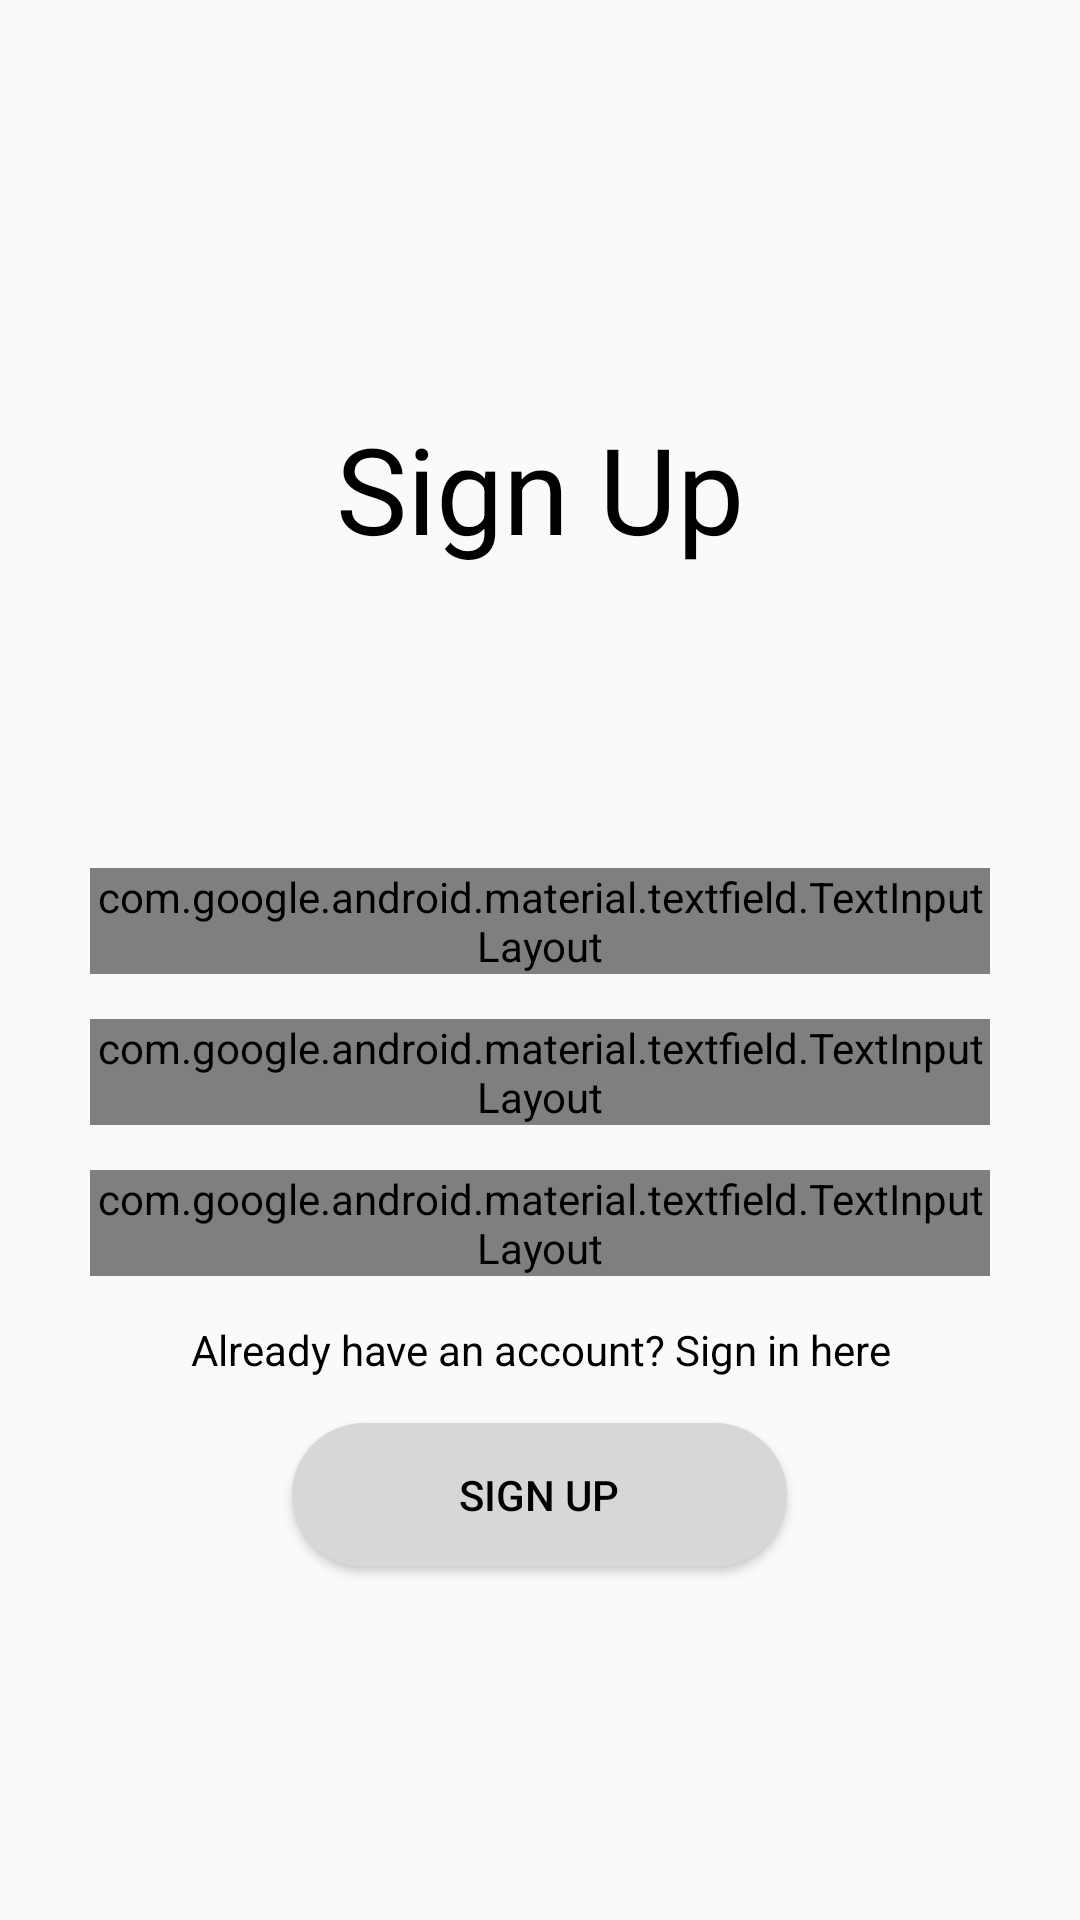

This screen was rendered from an Android layout file. Write that file and the resources it references.
<!-- AndroidManifest.xml: application theme AppTheme -->
<!-- res/layout/activity_signup_auth.xml -->
<?xml version="1.0" encoding="utf-8"?>
<RelativeLayout xmlns:android="http://schemas.android.com/apk/res/android"
    xmlns:app="http://schemas.android.com/apk/res-auto"
    xmlns:tools="http://schemas.android.com/tools"
    android:layout_width="match_parent"
    android:layout_height="match_parent"
    android:orientation="vertical"
    tools:context=".googleAuth.signup_auth">


        <TextView
            android:id="@+id/textView5"
            android:layout_width="wrap_content"
            android:layout_height="wrap_content"
            android:text="Sign Up"
            android:textColor="@android:color/black"
            android:textSize="40sp"
            android:layout_marginTop="136dp"
            android:layout_centerHorizontal="true"/>


    <com.google.android.material.textfield.TextInputLayout
        android:id="@+id/editText"
        style="@style/Widget.MaterialComponents.TextInputLayout.OutlinedBox"
        android:layout_width="300dp"
        android:layout_height="wrap_content"
        app:errorEnabled="true"
        android:layout_below="@id/textView5"
        android:layout_marginTop="100dp"
        android:layout_centerHorizontal="true"
        app:boxCornerRadiusBottomEnd="50dp"
        app:boxCornerRadiusTopEnd="50dp"
        app:boxCornerRadiusBottomStart="50dp"
        app:boxCornerRadiusTopStart="50dp">

        <com.google.android.material.textfield.TextInputEditText
            android:layout_width="match_parent"
            android:layout_height="match_parent"
            android:ems="10"
            android:hint="email"
            android:inputType="textEmailAddress" />
    </com.google.android.material.textfield.TextInputLayout>



    <com.google.android.material.textfield.TextInputLayout
        android:id="@+id/editText2"
        style="@style/Widget.MaterialComponents.TextInputLayout.OutlinedBox"
        android:layout_width="300dp"
        android:layout_height="wrap_content"
        app:errorEnabled="true"
        android:layout_below="@id/editText"
        android:layout_marginTop="15dp"
        android:layout_centerHorizontal="true"
        app:passwordToggleEnabled="true"
        app:boxCornerRadiusBottomEnd="50dp"
        app:boxCornerRadiusTopEnd="50dp"
        app:boxCornerRadiusBottomStart="50dp"
        app:boxCornerRadiusTopStart="50dp">

        <com.google.android.material.textfield.TextInputEditText
            android:layout_width="match_parent"
            android:layout_height="match_parent"
            android:ems="10"
            android:hint="Password"
            android:inputType="textPassword" />
    </com.google.android.material.textfield.TextInputLayout>



    <com.google.android.material.textfield.TextInputLayout
        android:id="@+id/editText3"
        style="@style/Widget.MaterialComponents.TextInputLayout.OutlinedBox"
        android:layout_width="300dp"
        android:layout_height="wrap_content"
        app:errorEnabled="true"
        android:layout_below="@id/editText2"
        android:layout_marginTop="15dp"
        android:layout_centerHorizontal="true"
        app:passwordToggleEnabled="true"
        app:boxCornerRadiusBottomEnd="50dp"
        app:boxCornerRadiusTopEnd="50dp"
        app:boxCornerRadiusBottomStart="50dp"
        app:boxCornerRadiusTopStart="50dp">
        <com.google.android.material.textfield.TextInputEditText
            android:layout_width="match_parent"
            android:layout_height="match_parent"
            android:ems="10"
            android:hint="Confirm Password"
            android:inputType="textPassword" />
    </com.google.android.material.textfield.TextInputLayout>




    <TextView
        android:id="@+id/textView"
        android:layout_width="wrap_content"
        android:layout_height="wrap_content"
        android:text="Already have an account? Sign in here"
        android:textColor="@android:color/black"
        android:gravity="center_horizontal"
        android:layout_below="@id/editText3"
        android:layout_centerHorizontal="true"
        android:layout_marginTop="15dp"/>

    <Button
        android:id="@+id/button2"
        android:layout_width="165dp"
        android:layout_height="wrap_content"
        android:layout_below="@id/textView"
        android:layout_centerHorizontal="true"
        android:layout_marginTop="15dp"
        android:text="Sign Up"
        android:textColor="@android:color/black"
        android:background="@drawable/rounded_btn"/>


    <ProgressBar
        android:id="@+id/progressBar"
        style="?android:attr/progressBarStyleLarge"
        android:layout_width="103dp"
        android:layout_height="95dp"
        android:visibility="invisible"
        android:layout_centerInParent="true"/>


</RelativeLayout>
<!-- resources referenced by this layout -->
<resources>
  <!-- drawable rounded_btn (drawable) -->
  <?xml version="1.0" encoding="utf-8"?>
  <selector xmlns:android="http://schemas.android.com/apk/res/android">
  
      <item>
          <shape xmlns:android="http://schemas.android.com/apk/res/android"
              android:shape="rectangle">
              <solid android:color="#d6d7d7"/>
              <corners android:radius="50dp"/>
          </shape>
      </item>
  </selector>
  <style name="AppTheme" parent="Theme.AppCompat.Light.NoActionBar">
          
          <item name="colorPrimary">@color/colorPrimary</item>
          <item name="colorPrimaryDark">@color/colorPrimaryDark</item>
          <item name="colorAccent">@color/colorAccent</item>
          <item name="android:textColor">@android:color/white</item>
      </style>
  <color name="colorPrimary">#008577</color>
  <color name="colorPrimaryDark">#00574B</color>
  <color name="colorAccent">#D81B60</color>
</resources>
